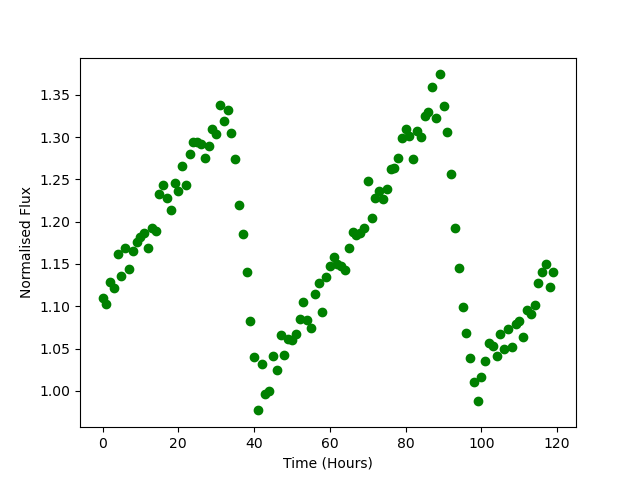

Values plotted in this chart, from the file beside it:
Time, Flux
0.0, 1.11
1.0, 1.103
2.0, 1.129
3.0, 1.122
4.0, 1.162
5.0, 1.136
6.0, 1.168
7.0, 1.144
8.0, 1.166
9.0, 1.176
10.0, 1.182
11.0, 1.187
12.0, 1.169
13.0, 1.193
14.0, 1.189
15.0, 1.233
16.0, 1.244
17.0, 1.228
18.0, 1.214
19.0, 1.246
20.0, 1.237
21.0, 1.266
22.0, 1.243
23.0, 1.28
24.0, 1.294
25.0, 1.294
26.0, 1.292
27.0, 1.276
28.0, 1.29
29.0, 1.31
30.0, 1.304
31.0, 1.338
32.0, 1.319
33.0, 1.332
34.0, 1.305
35.0, 1.274
36.0, 1.22
37.0, 1.186
38.0, 1.14
39.0, 1.082
40.0, 1.04
41.0, 0.9768
42.0, 1.031
43.0, 0.9962
44.0, 0.9992
45.0, 1.041
46.0, 1.025
47.0, 1.066
48.0, 1.042
49.0, 1.061
50.0, 1.061
51.0, 1.067
52.0, 1.085
53.0, 1.105
54.0, 1.084
55.0, 1.075
56.0, 1.114
57.0, 1.127
58.0, 1.094
59.0, 1.135
... 60 more rows
